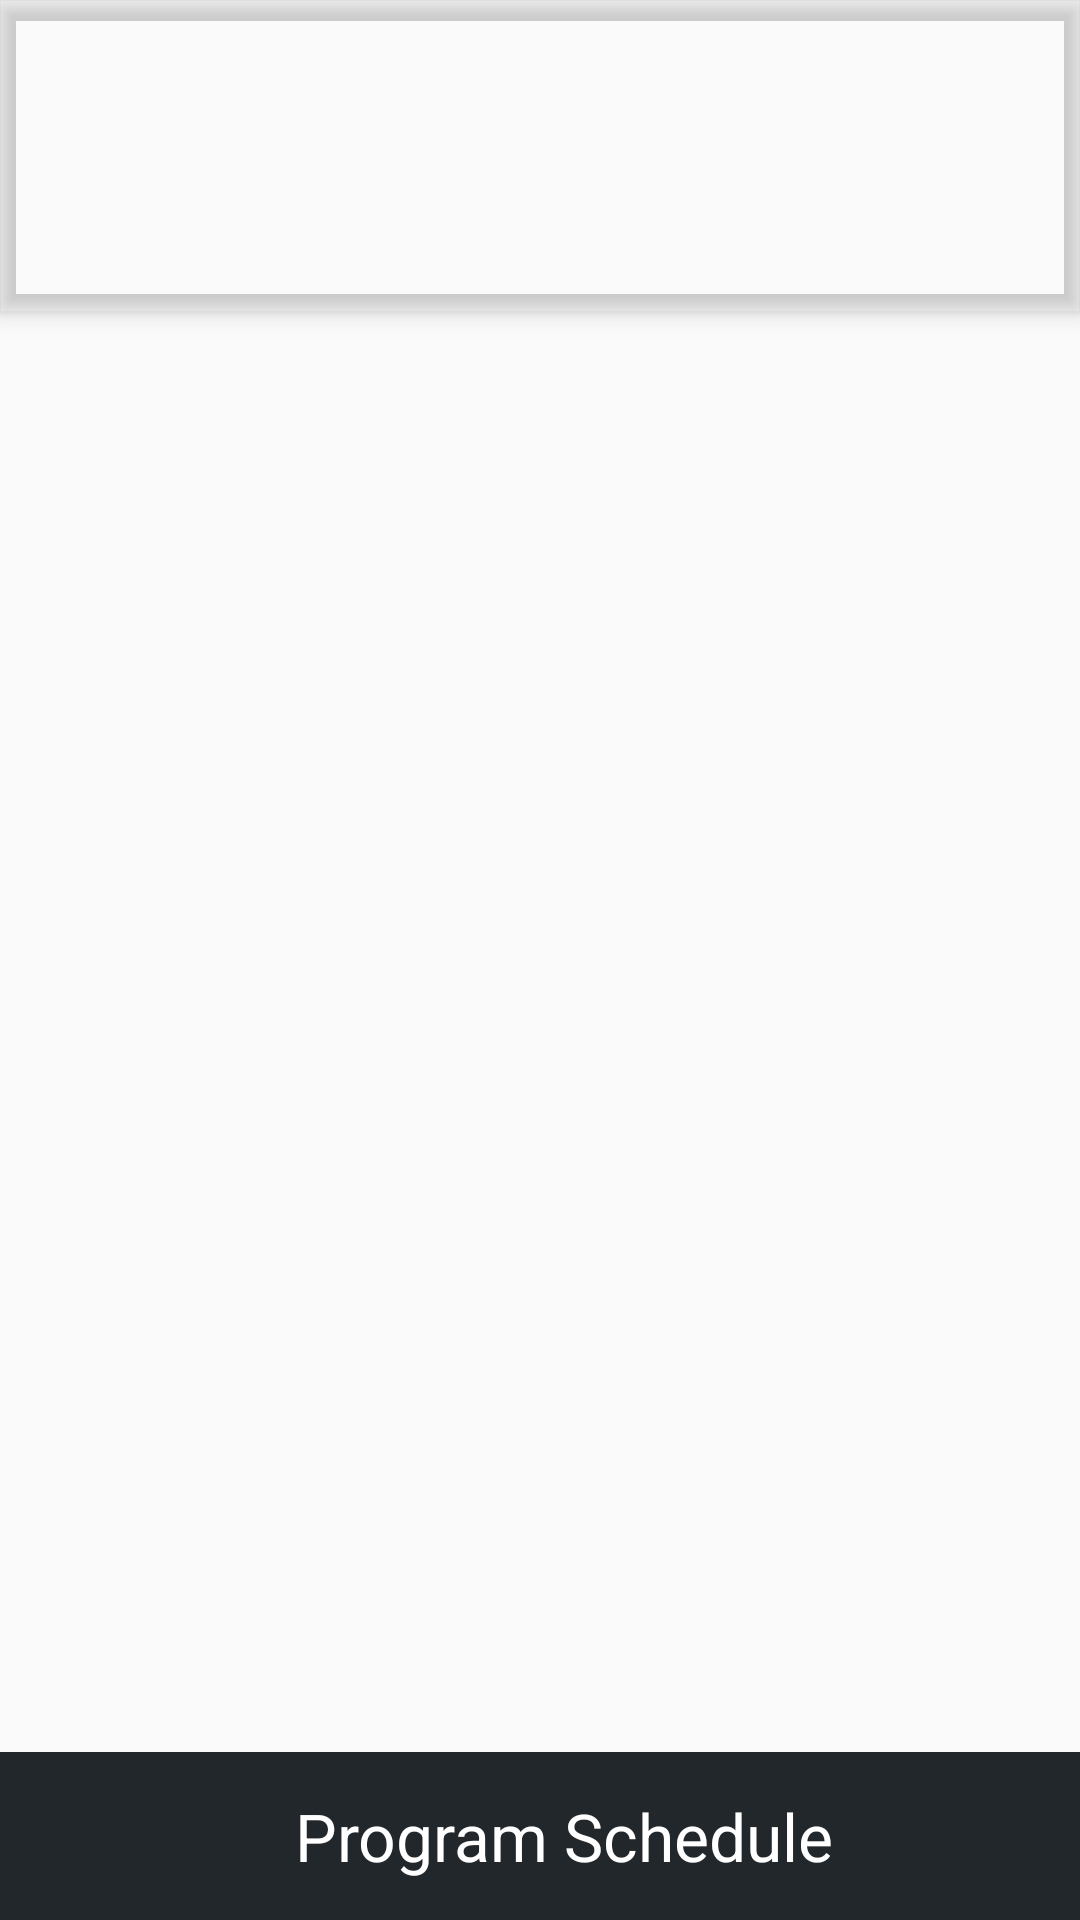

Produce the Android XML layout that renders to this screen, including the resource entries it uses.
<!-- AndroidManifest.xml: application theme AppTheme -->
<!-- res/layout/tabbed_layout.xml -->
<?xml version="1.0" encoding="utf-8"?>
<android.support.design.widget.CoordinatorLayout xmlns:android="http://schemas.android.com/apk/res/android"
    xmlns:app="http://schemas.android.com/apk/res-auto"
    xmlns:tools="http://schemas.android.com/tools"
    android:id="@+id/main_content"
    android:layout_width="match_parent"
    android:layout_height="match_parent"
    android:fitsSystemWindows="true"
    tools:context="aegismatrix.com.namm_radio.MainActivity">

    <android.support.design.widget.AppBarLayout
        android:id="@+id/appbar"
        android:layout_width="match_parent"
        android:layout_height="wrap_content"
        android:paddingTop="@dimen/appbar_padding_top"
        android:theme="@style/mainTitle">

        <android.support.v7.widget.Toolbar
            android:id="@+id/toolbar"
            android:layout_width="match_parent"
            android:layout_height="?attr/actionBarSize"
            android:background="?attr/colorPrimary"
            app:layout_scrollFlags="enterAlways"
            app:popupTheme="@style/AppTheme.PopupOverlay">

        </android.support.v7.widget.Toolbar>

        <android.support.design.widget.TabLayout
            android:id="@+id/tabs"
            android:layout_width="match_parent"
            android:layout_height="wrap_content">

        </android.support.design.widget.TabLayout>

    </android.support.design.widget.AppBarLayout>

    <android.support.v4.view.ViewPager
        android:id="@+id/container"
        android:layout_width="match_parent"
        android:layout_height="match_parent"
        app:layout_behavior="@string/appbar_scrolling_view_behavior" />

    <include layout="@layout/program_shedule_main" />
</android.support.design.widget.CoordinatorLayout>
<!-- res/layout/program_shedule_main.xml (included above) -->
<?xml version="1.0" encoding="utf-8"?>
<RelativeLayout xmlns:android="http://schemas.android.com/apk/res/android"
    xmlns:app="http://schemas.android.com/apk/res-auto"
    android:id="@+id/bottom_sheet_layout"
    android:layout_width="match_parent"
    android:layout_height="wrap_content"
    android:elevation="@dimen/activity_vertical_margin"
    android:orientation="vertical"
    app:layout_behavior="@string/bottom_sheet_behavior">
    <android.support.design.widget.AppBarLayout
        android:id="@+id/appbar"
        android:layout_width="match_parent"
        android:layout_height="wrap_content"
        android:paddingTop="@dimen/appbar_padding_top"
        android:theme="@style/programScheduleSlider">

        <android.support.v7.widget.Toolbar
            android:id="@+id/toolbar"
            android:layout_width="match_parent"
            android:layout_height="?attr/actionBarSize"
            android:background="?attr/colorPrimary"
            app:layout_scrollFlags="scroll|enterAlways"
            app:popupTheme="@style/AppTheme.PopupOverlay">

            <TextView
                android:id="@+id/textView"
                android:layout_width="match_parent"
                android:layout_height="wrap_content"
                android:gravity="center"
                android:text="Program Schedule"
                android:textAppearance="?android:attr/textAppearanceLarge"
                android:textColor="@android:color/white" />

        </android.support.v7.widget.Toolbar>
    </android.support.design.widget.AppBarLayout>

    <android.support.v7.widget.RecyclerView
        android:id="@+id/programLists"
        android:layout_width="match_parent"
        android:layout_height="wrap_content"
        android:layout_below="@+id/appbar" />
</RelativeLayout>
<!-- resources referenced by this layout -->
<resources>
  <style name="AppTheme.PopupOverlay" parent="ThemeOverlay.AppCompat.Light" />
  <style name="mainTitle" parent="ThemeOverlay.AppCompat.Dark.ActionBar">
          <item name="android:windowContentOverlay">@null</item>
          <item name="windowActionBarOverlay">true</item>
          <item name="colorPrimary">@android:color/transparent</item>
      </style>
  <style name="programScheduleSlider" parent="Animation.Design.BottomSheetDialog">
          <item name="colorPrimary">@color/programScheduleActionBar</item>
      </style>
  <style name="AppTheme" parent="Theme.AppCompat.Light.DarkActionBar">
          
          <item name="colorPrimary">@color/colorPrimary</item>
          <item name="colorPrimaryDark">@color/colorPrimaryDark</item>
          <item name="morphButtonStyle">@style/Widget.MorphButton</item>
          <item name="colorAccent">@color/colorAccent</item>
      </style>
  <color name="programScheduleActionBar">#22272B</color>
  <color name="colorPrimary">#3F51B5</color>
  <color name="colorPrimaryDark">#303F9F</color>
  <color name="colorAccent">#FF4081</color>
</resources>
